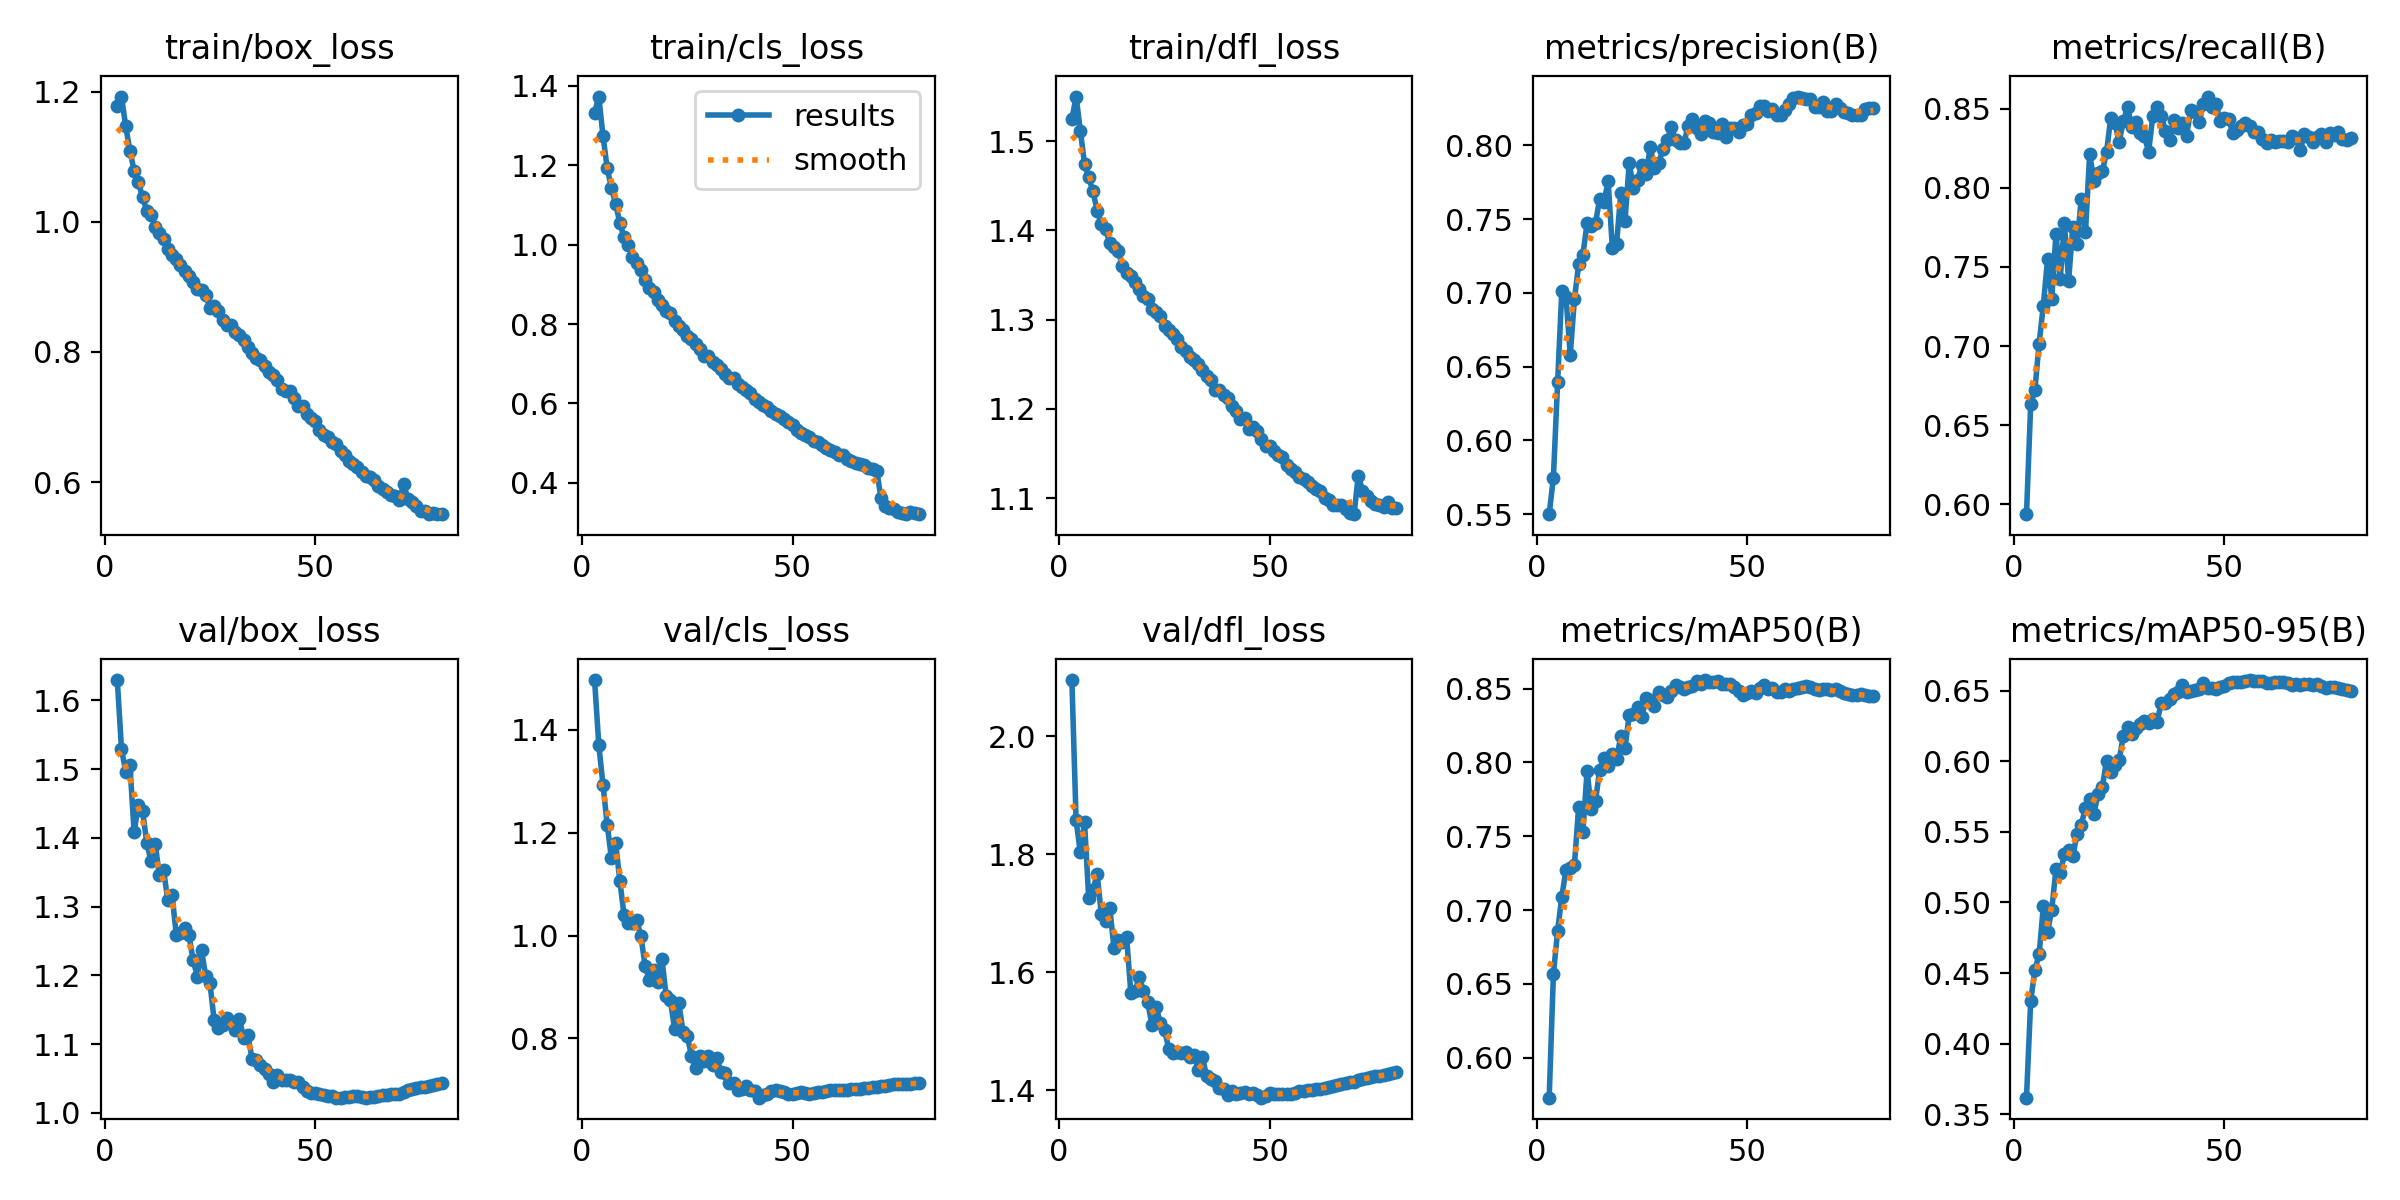

The file beside this chart, header and first rows:
epoch, time, train/box_loss, train/cls_loss, train/dfl_loss, metrics/precision(B), metrics/recall(B), metrics/mAP50(B), metrics/mAP50-95(B), val/box_loss, val/cls_loss, val/dfl_loss, lr/pg0, lr/pg1, lr/pg2
3, 591, 1.177, 1.332, 1.524, 0.55, 0.5937, 0.5729, 0.3618, 1.629, 1.497, 2.096, 0.009982, 0.009982, 0.009982
4, 1173, 1.192, 1.373, 1.55, 0.5747, 0.6632, 0.6565, 0.4303, 1.529, 1.37, 1.858, 0.009966, 0.009966, 0.009966
5, 1755, 1.147, 1.274, 1.512, 0.6393, 0.6724, 0.6859, 0.4523, 1.496, 1.293, 1.803, 0.009939, 0.009939, 0.009939
6, 2339, 1.109, 1.192, 1.475, 0.7013, 0.7016, 0.7091, 0.4631, 1.505, 1.215, 1.855, 0.009905, 0.009905, 0.009905
7, 2969, 1.079, 1.143, 1.459, 0.6969, 0.7256, 0.7274, 0.4974, 1.408, 1.15, 1.725, 0.009863, 0.009863, 0.009863
8, 3539, 1.061, 1.103, 1.444, 0.658, 0.755, 0.7283, 0.479, 1.448, 1.18, 1.74, 0.009814, 0.009814, 0.009814
9, 4033, 1.038, 1.054, 1.422, 0.6959, 0.73, 0.7308, 0.4949, 1.44, 1.106, 1.766, 0.009758, 0.009758, 0.009758
10, 4525, 1.017, 1.018, 1.407, 0.7193, 0.7712, 0.7698, 0.5237, 1.393, 1.039, 1.698, 0.009694, 0.009694, 0.009694
11, 5017, 1.011, 0.9991, 1.401, 0.7257, 0.7421, 0.7529, 0.5206, 1.366, 1.025, 1.687, 0.009623, 0.009623, 0.009623
12, 5509, 0.9921, 0.97, 1.386, 0.7472, 0.7775, 0.7945, 0.5343, 1.392, 1.024, 1.708, 0.009545, 0.009545, 0.009545
13, 6001, 0.9825, 0.9531, 1.382, 0.7451, 0.7413, 0.7682, 0.5373, 1.345, 1.03, 1.641, 0.00946, 0.00946, 0.00946
14, 6492, 0.9741, 0.9367, 1.377, 0.7474, 0.7751, 0.7739, 0.5326, 1.353, 0.9987, 1.654, 0.009369, 0.009369, 0.009369
15, 6984, 0.9581, 0.9117, 1.36, 0.7638, 0.7644, 0.7951, 0.5487, 1.309, 0.9409, 1.651, 0.009271, 0.009271, 0.009271
16, 7475, 0.949, 0.8913, 1.352, 0.7615, 0.7932, 0.803, 0.555, 1.317, 0.9141, 1.66, 0.009166, 0.009166, 0.009166
17, 7968, 0.9431, 0.8819, 1.349, 0.7756, 0.7719, 0.7975, 0.5669, 1.259, 0.9337, 1.565, 0.009055, 0.009055, 0.009055
18, 8460, 0.9335, 0.8598, 1.342, 0.7304, 0.8216, 0.8056, 0.5734, 1.261, 0.9105, 1.568, 0.008937, 0.008937, 0.008937
19, 8981, 0.9248, 0.8491, 1.335, 0.733, 0.8044, 0.8024, 0.5626, 1.269, 0.9545, 1.592, 0.008814, 0.008814, 0.008814
20, 9558, 0.9168, 0.8341, 1.327, 0.7678, 0.8092, 0.8178, 0.5771, 1.259, 0.8817, 1.568, 0.008685, 0.008685, 0.008685
21, 10128, 0.9077, 0.8266, 1.323, 0.7486, 0.8104, 0.8096, 0.5814, 1.223, 0.874, 1.549, 0.00855, 0.00855, 0.00855
22, 10632, 0.8961, 0.8087, 1.312, 0.788, 0.8225, 0.8322, 0.6004, 1.198, 0.8184, 1.511, 0.00841, 0.00841, 0.00841
23, 11130, 0.8953, 0.7958, 1.309, 0.771, 0.8442, 0.833, 0.5921, 1.237, 0.8688, 1.541, 0.008265, 0.008265, 0.008265
24, 11623, 0.8876, 0.7842, 1.304, 0.7767, 0.8412, 0.8374, 0.5974, 1.198, 0.8135, 1.514, 0.008115, 0.008115, 0.008115
25, 12119, 0.8671, 0.7687, 1.292, 0.7866, 0.829, 0.8305, 0.601, 1.189, 0.8053, 1.502, 0.00796, 0.00796, 0.00796
26, 12615, 0.8704, 0.7618, 1.288, 0.7804, 0.8422, 0.8438, 0.6177, 1.135, 0.7661, 1.471, 0.0078, 0.0078, 0.0078
27, 13107, 0.8634, 0.7493, 1.284, 0.7987, 0.8511, 0.8426, 0.6242, 1.123, 0.7419, 1.463, 0.007636, 0.007636, 0.007636
28, 13600, 0.8487, 0.7361, 1.278, 0.7849, 0.8388, 0.8383, 0.6195, 1.128, 0.7668, 1.464, 0.007469, 0.007469, 0.007469
29, 14090, 0.8417, 0.7191, 1.269, 0.788, 0.8418, 0.8475, 0.6232, 1.138, 0.7567, 1.464, 0.007297, 0.007297, 0.007297
30, 14577, 0.8414, 0.7188, 1.265, 0.7973, 0.835, 0.8457, 0.6263, 1.131, 0.7651, 1.464, 0.007122, 0.007122, 0.007122
31, 15064, 0.831, 0.7038, 1.258, 0.8035, 0.8327, 0.8443, 0.6281, 1.12, 0.7479, 1.456, 0.006944, 0.006944, 0.006944
32, 15552, 0.8259, 0.6979, 1.254, 0.8122, 0.8229, 0.8483, 0.6272, 1.136, 0.7624, 1.459, 0.006763, 0.006763, 0.006763
33, 16040, 0.8182, 0.6866, 1.25, 0.8037, 0.8456, 0.8522, 0.6296, 1.109, 0.735, 1.434, 0.00658, 0.00658, 0.00658
34, 16532, 0.8074, 0.6736, 1.243, 0.8013, 0.851, 0.851, 0.6278, 1.113, 0.7331, 1.456, 0.006394, 0.006394, 0.006394
35, 17019, 0.7977, 0.6634, 1.237, 0.8017, 0.8453, 0.8495, 0.6409, 1.079, 0.7141, 1.424, 0.006206, 0.006206, 0.006206
36, 17509, 0.79, 0.6644, 1.232, 0.8131, 0.8361, 0.8509, 0.6413, 1.077, 0.7125, 1.42, 0.006016, 0.006016, 0.006016
37, 17999, 0.7871, 0.6495, 1.222, 0.8177, 0.8303, 0.8518, 0.6439, 1.07, 0.6992, 1.415, 0.005824, 0.005824, 0.005824
38, 18489, 0.7787, 0.6409, 1.221, 0.8118, 0.8428, 0.8553, 0.6473, 1.064, 0.7024, 1.404, 0.005632, 0.005632, 0.005632
39, 18979, 0.7693, 0.6349, 1.216, 0.8074, 0.8378, 0.853, 0.6492, 1.057, 0.7084, 1.402, 0.005438, 0.005438, 0.005438
40, 19467, 0.7641, 0.6263, 1.213, 0.8165, 0.8409, 0.8558, 0.6541, 1.045, 0.6989, 1.392, 0.005244, 0.005244, 0.005244
41, 19957, 0.7568, 0.6111, 1.203, 0.8153, 0.8331, 0.8548, 0.6488, 1.055, 0.6983, 1.399, 0.00505, 0.00505, 0.00505
42, 20444, 0.7436, 0.6028, 1.197, 0.8093, 0.8493, 0.8542, 0.6497, 1.048, 0.685, 1.393, 0.004856, 0.004856, 0.004856
43, 20930, 0.7399, 0.5966, 1.188, 0.8081, 0.8481, 0.8552, 0.6506, 1.048, 0.6908, 1.396, 0.004662, 0.004662, 0.004662
44, 21416, 0.7394, 0.591, 1.19, 0.8144, 0.8416, 0.853, 0.6513, 1.048, 0.6928, 1.397, 0.004468, 0.004468, 0.004468
45, 21901, 0.7285, 0.5808, 1.178, 0.8056, 0.8531, 0.8528, 0.6551, 1.044, 0.6976, 1.393, 0.004276, 0.004276, 0.004276
46, 22388, 0.7166, 0.5738, 1.18, 0.8115, 0.8578, 0.8533, 0.652, 1.045, 0.6996, 1.396, 0.004084, 0.004084, 0.004084
47, 22874, 0.7173, 0.5687, 1.175, 0.8116, 0.8511, 0.8509, 0.6518, 1.038, 0.6985, 1.392, 0.003894, 0.003894, 0.003894
48, 23360, 0.7048, 0.5611, 1.166, 0.809, 0.8533, 0.8483, 0.6513, 1.032, 0.6964, 1.387, 0.003706, 0.003706, 0.003706
49, 23845, 0.6987, 0.5523, 1.158, 0.8138, 0.842, 0.8457, 0.6523, 1.029, 0.6915, 1.39, 0.00352, 0.00352, 0.00352
50, 24330, 0.6936, 0.5452, 1.159, 0.8145, 0.8441, 0.8468, 0.6535, 1.028, 0.6928, 1.395, 0.003337, 0.003337, 0.003337
51, 24816, 0.6803, 0.5339, 1.153, 0.8202, 0.8434, 0.8481, 0.6552, 1.027, 0.6948, 1.394, 0.003156, 0.003156, 0.003156
52, 25302, 0.6724, 0.5268, 1.149, 0.8218, 0.8349, 0.8473, 0.6558, 1.026, 0.6951, 1.393, 0.002978, 0.002978, 0.002978
53, 25788, 0.6699, 0.521, 1.146, 0.827, 0.8367, 0.8502, 0.6562, 1.025, 0.6942, 1.393, 0.002803, 0.002803, 0.002803
54, 26274, 0.6608, 0.5149, 1.137, 0.8266, 0.8394, 0.8525, 0.656, 1.024, 0.6921, 1.394, 0.002631, 0.002631, 0.002631
55, 26760, 0.658, 0.5045, 1.133, 0.8232, 0.8411, 0.8501, 0.6568, 1.022, 0.6934, 1.394, 0.002464, 0.002464, 0.002464
56, 27247, 0.6478, 0.5026, 1.129, 0.8245, 0.839, 0.8502, 0.6574, 1.022, 0.6965, 1.395, 0.0023, 0.0023, 0.0023
57, 27734, 0.6422, 0.4944, 1.124, 0.8207, 0.8353, 0.8478, 0.6569, 1.023, 0.6963, 1.398, 0.00214, 0.00214, 0.00214
58, 28220, 0.6329, 0.4889, 1.122, 0.8207, 0.8351, 0.8476, 0.6568, 1.023, 0.6974, 1.399, 0.001985, 0.001985, 0.001985
59, 28700, 0.6276, 0.4832, 1.118, 0.8237, 0.8309, 0.8499, 0.657, 1.024, 0.6997, 1.4, 0.001835, 0.001835, 0.001835
60, 29187, 0.6224, 0.477, 1.114, 0.8279, 0.8287, 0.8487, 0.6555, 1.024, 0.7001, 1.401, 0.00169, 0.00169, 0.00169
61, 29674, 0.6159, 0.4712, 1.11, 0.8322, 0.8301, 0.8498, 0.6553, 1.024, 0.7, 1.402, 0.00155, 0.00155, 0.00155
62, 30161, 0.6087, 0.4703, 1.107, 0.833, 0.829, 0.8502, 0.6558, 1.022, 0.6991, 1.402, 0.001415, 0.001415, 0.001415
... 18 more rows
